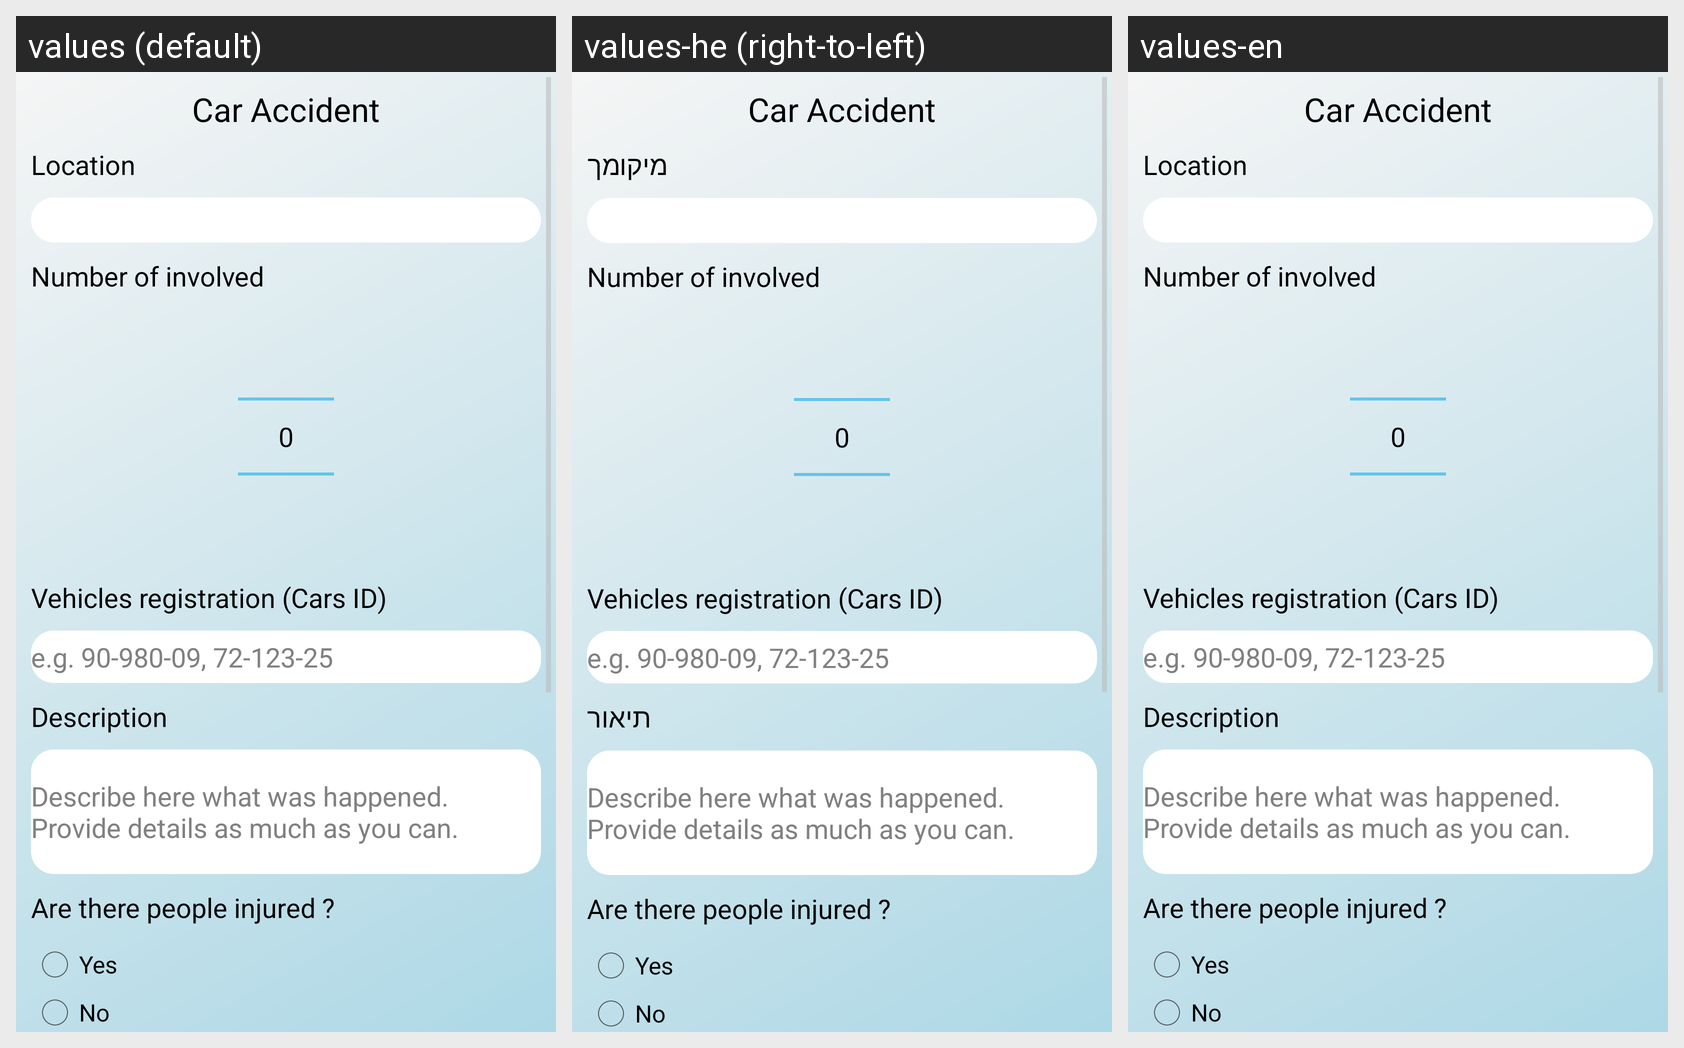

The Android screen above is rendered under several locales of the same app. Produce the string resources it draws, with the default and per-locale values.
Android screen res/layout/layout_event_car_accident.xml rendered under 3 locales, left to right: values (default), values-he (right-to-left), values-en. Device: Nexus 5 (rendered at 1080×1920; each locale shown at half size, 540×960, under a caption strip naming it); theme AppTheme_.
Strings drawn on this screen, with the default value and each locale's value (text and hints the layout hard-codes, and strings that could not be matched under every locale, appear in the picture but are not listed):

car_accident
  values: Car Accident
  values-he: Car Accident  [not translated; the default value is used]
  values-en: Car Accident  [not translated; the default value is used]

your_location
  values: Location
  values-he: מיקומך
  values-en: Location

number_of_involved
  values: Number of involved
  values-he: Number of involved  [not translated; the default value is used]
  values-en: Number of involved  [not translated; the default value is used]

vehicle_registration
  values: Vehicles registration (Cars ID)
  values-he: Vehicles registration (Cars ID)  [not translated; the default value is used]
  values-en: Vehicles registration (Cars ID)  [not translated; the default value is used]

vehicle_registration_hint
  values: e.g. 90-980-09, 72-123-25
  values-he: e.g. 90-980-09, 72-123-25  [not translated; the default value is used]
  values-en: e.g. 90-980-09, 72-123-25  [not translated; the default value is used]

event_description
  values: Description
  values-he: תיאור
  values-en: Description

more_details
  values: Describe here what was happened.
      Provide details as much as you can.
  values-he: Describe here what was happened.
      Provide details as much as you can.  [not translated; the default value is used]
  values-en: Describe here what was happened.
      Provide details as much as you can.  [not translated; the default value is used]
